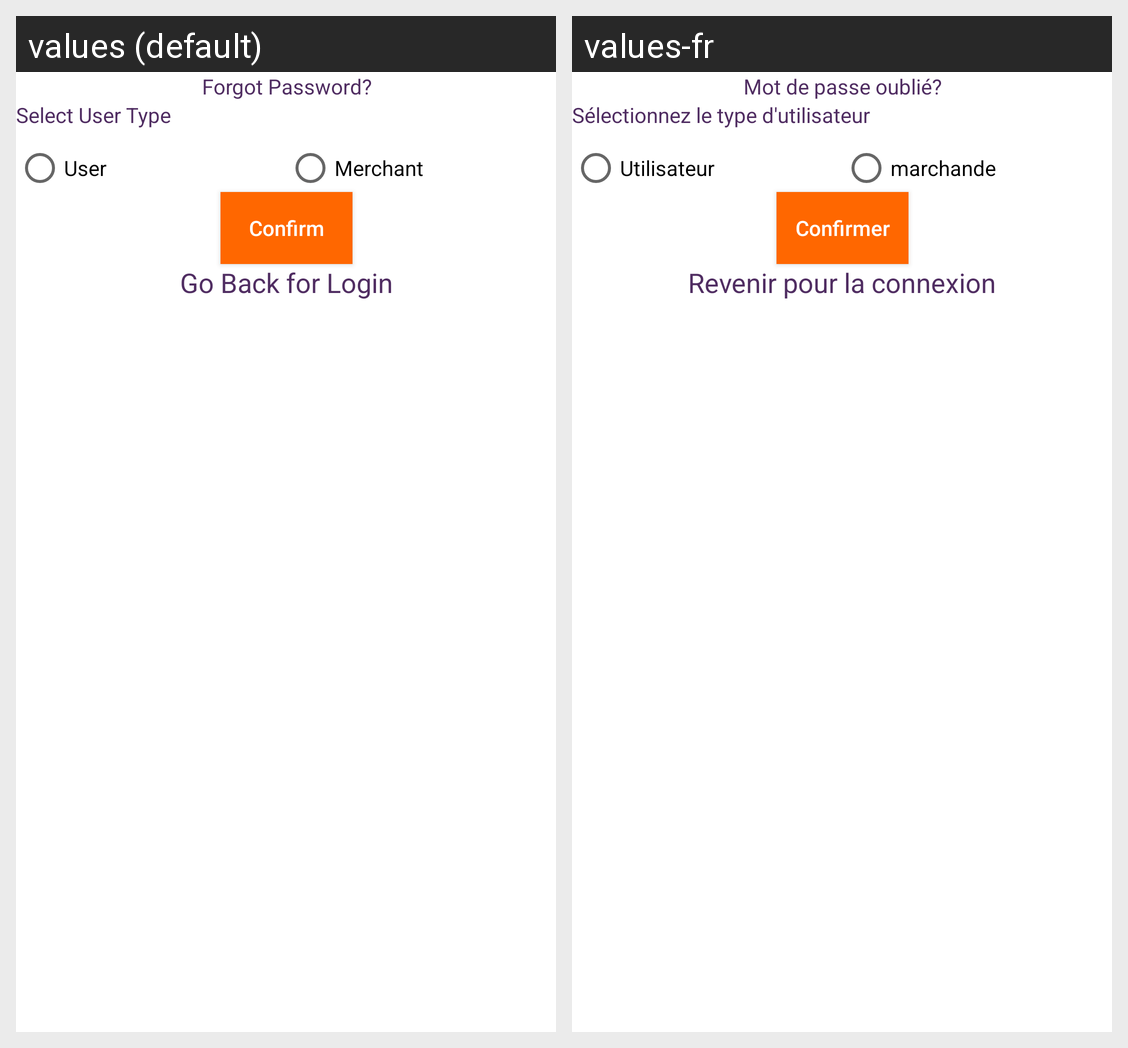

The Android screen above is rendered under two locales of the same app. Produce the string resources it draws, with the default and per-locale values.
Android screen res/layout/activity_forget_password.xml rendered under 2 locales, left to right: values (default), values-fr. Device: Nexus 5 (rendered at 1080×1920; each locale shown at half size, 540×960, under a caption strip naming it); theme AppTheme.
Strings drawn on this screen, with the default value and each locale's value (text and hints the layout hard-codes, and strings that could not be matched under every locale, appear in the picture but are not listed):

forgot_password
  values: Forgot Password?
  values-fr: Mot de passe oublié?

select_usertype
  values: Select User Type
  values-fr: Sélectionnez le type d'utilisateur

user
  values: User
  values-fr: Utilisateur

merchant
  values: Merchant
  values-fr: marchande

confirm
  values: Confirm
  values-fr: Confirmer

login_now
  values: Go Back for Login
  values-fr: Revenir pour la connexion
